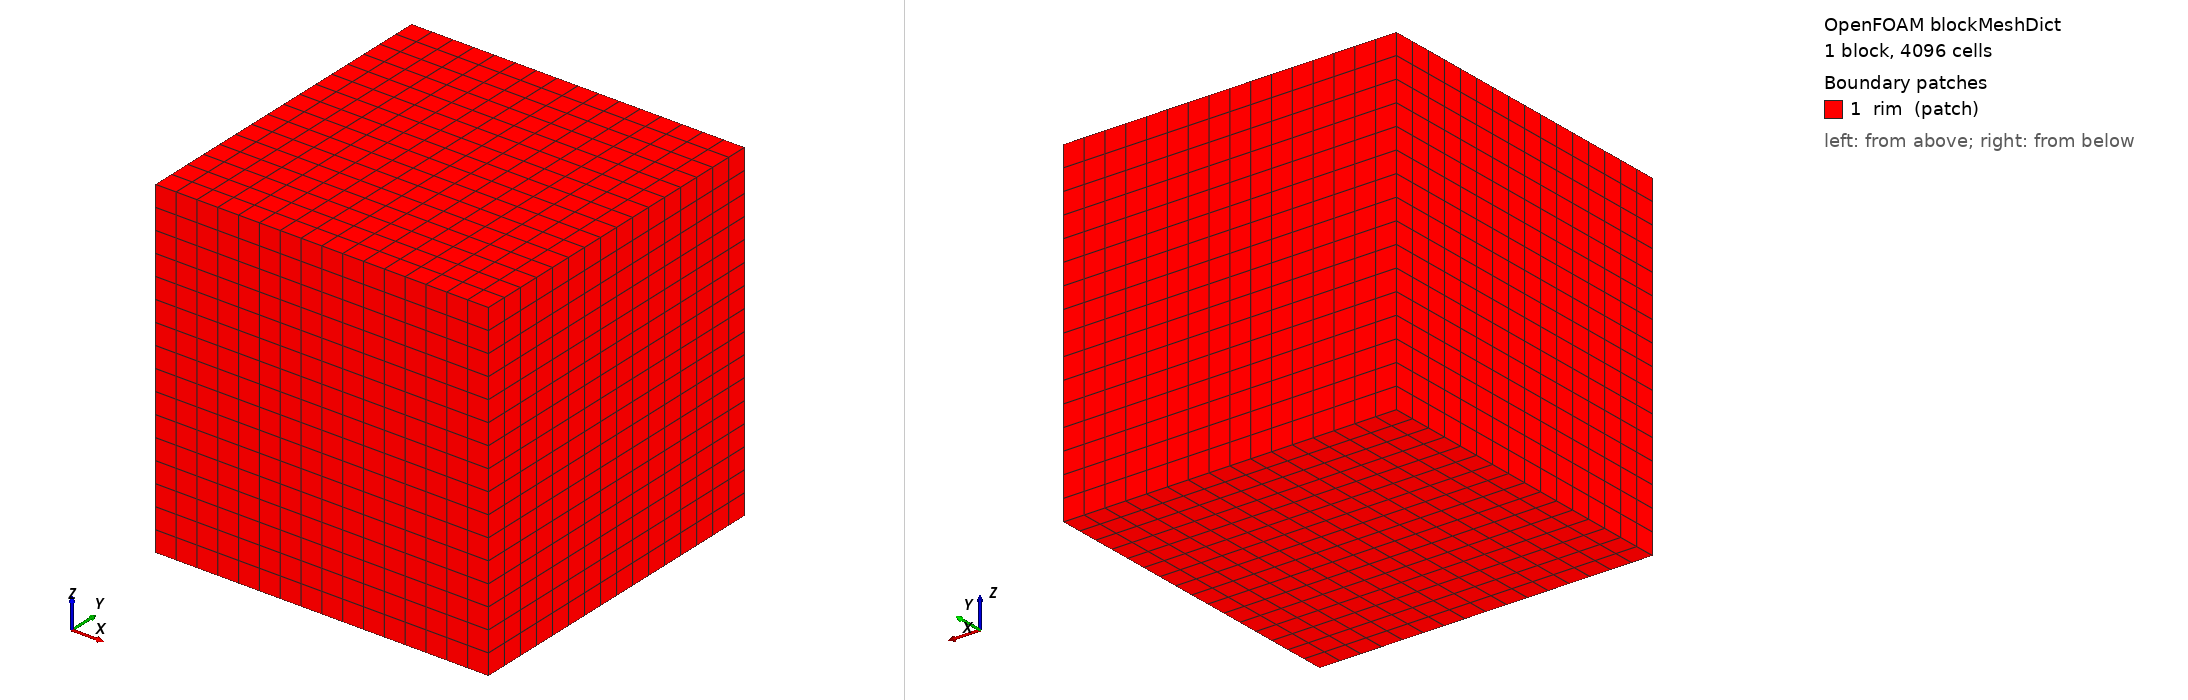

OpenFOAM case: the mesh blockMesh builds from blockMeshDict, 1 block(s), 4096 cells. Boundary patches (legend numbers): 1 rim (patch). Left view from above one corner, right view from below the opposite corner. Boundary conditions: 1 field file(s) under 0/ or 0.orig/; 1 of 1 drawn patches have an entry in a shipped field file.

=== system/blockMeshDict ===
FoamFile
{
    version     2.0;
    format      ascii;
    class       dictionary;
    object      blockMeshDict;
}
// * * * * * * * * * * * * * * * * * * * * * * * * * * * * * * * * * * * * * //

// TwoPhaseFlow curvature3D (20^3 there): 16^3 cells, dx = 1/8.
scale 1;

n   16;

vertices
(
    (0 0 0)
    (2 0 0)
    (2 2 0)
    (0 2 0)
    (0 0 2)
    (2 0 2)
    (2 2 2)
    (0 2 2)
);

blocks
(
    hex (0 1 2 3 4 5 6 7) ($n $n $n) simpleGrading (1 1 1)
);

boundary
(
    rim
    {
        type patch;
        faces
        (
            (4 5 6 7)
            (0 4 7 3)
            (1 2 6 5)
            (0 3 2 1)
            (2 3 7 6)
            (0 1 5 4)
        );
    }
);

// ************************************************************************* //


=== system/controlDict ===
FoamFile
{
    version     2.0;
    format      ascii;
    class       dictionary;
    location    "system";
    object      controlDict;
}
// * * * * * * * * * * * * * * * * * * * * * * * * * * * * * * * * * * * * * //

application     reconstructionReference;

startFrom       startTime;
startTime       0;
stopAt          endTime;
endTime         0;
deltaT          1;
writeControl    timeStep;
writeInterval   1;

writeFormat     ascii;
writePrecision  17;
writeCompression off;
timeFormat      general;
timePrecision   6;
runTimeModifiable no;

// ************************************************************************* //


=== 0.orig/alpha1 ===
FoamFile
{
    version     2.0;
    format      ascii;
    class       volScalarField;
    location    "0";
    object      alpha1;
}
// * * * * * * * * * * * * * * * * * * * * * * * * * * * * * * * * * * * * * //

dimensions      [0 0 0 0 0 0 0];

internalField   uniform 0;

boundaryField
{
    rim
    {
        type    zeroGradient;
    }
}

// ************************************************************************* //
